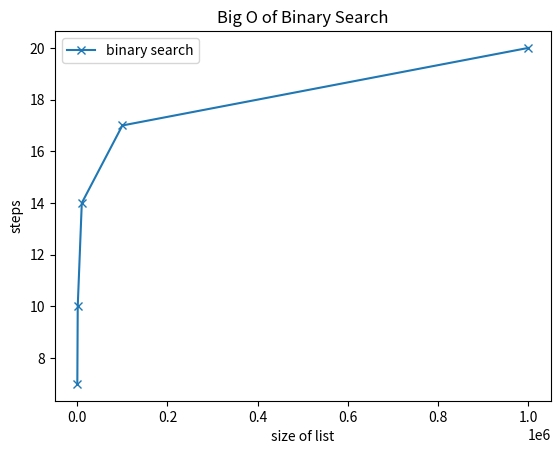

The matplotlib source for this figure:
def binary_searche(l, item):
    n = 0
    while len(l) > 1:
        n += 1
        # print()
        print(f"**************{n}. Iteration:**************")
        # print(*l)
        # print(f"length of list: {len(l)}")
        middle = len(l) // 2
        if item == l[middle] or item == l[0]:
            return True, n, item
        elif item < l[middle]:
            l = l[:middle]
        elif item > l[middle]:
            l = l[middle:]
    return False

l = [1, 2, 3, 4, 5, 6, 7, 8, 9, 10,11,12,13,14,15,16,17,18,19,20,21,22,23,24,25,26,27,28,29,30,31,32,33,34,35,36,37,38,39,40,41,42,43,44,45,46,47,48,49,50,51,52,53,54,55,56,57,58,59,60,61,62,63,64,65,66,67,68,69,70,71,72,73,74,75,76,77,78,79,80,81,82,83,84,85,86,87,88,89,90,91,92,93,94,95,96,97,98,99,100]

# print(binary_searche(l, 3))
# print(binary_searche(l, 57))
print(binary_searche(l, 57))
# print(binary_searche(range(1,1001,8), 998))
# for size in [100,1_000, 10_000, 100_000]:
#     print(max([binary_searche(range(1,size + 1), i) for i in range(1, size + 1)]))
#     print(max([binary_searche(range(1,size + 1), i) for i in range(1, size + 1)]))


results = []
sizes = [100, 1_000, 10_000, 100_000, 1_000_000]
for size in sizes:
    _, steps, *rest = binary_searche(range(1,size + 1), size)
    results.append(steps)

import matplotlib.pyplot as plt

def plot(sizes, results):
    plt.plot(sizes, results, marker='x', label='binary search')
    plt.xlabel('size of list')
    plt.ylabel('steps')
    plt.legend()
    plt.title("Big O of Binary Search")
    # plt.xscale('log')
    plt.show()

plot(sizes, results)
print([*zip(sizes, results)])
